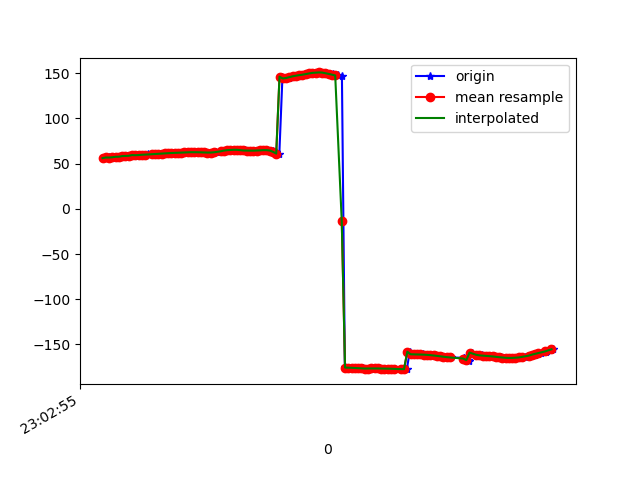

Source data for this figure (header and first rows):
1617836575327, 532218882397684, 56.159184, 19.597445, -29.762133
1617836575339, 532218901628454, 56.03, 19.43, -29.38
1617836575359, 532218920859224, 56.81, 20.28, -29
1617836575375, 532218940089994, 56.77, 20.14, -29.43
1617836575398, 532218959320764, 57.07, 20.2, -28.84
1617836575414, 532218978551534, 57.62, 20.76, -29.49
1617836575429, 532218997782304, 57.66, 20.55, -28.93
1617836575453, 532219017013074, 58.37, 21.23, -28.37
1617836575469, 532219036243844, 58.51, 21.38, -28.62
1617836575489, 532219055474614, 58.68, 21.51, -27.83
1617836575505, 532219074705384, 59.5, 22.61, -27.9
1617836575523, 532219093936154, 59.33, 22.58, -27.65
1617836575542, 532219113166924, 59.5, 23.13, -26.82
1617836575562, 532219132397694, 59.84, 24.15, -27.17
1617836575584, 532219151628464, 59.72, 24.64, -26.56
1617836575599, 532219170859234, 60.22, 25.8, -25.87
1617836575620, 532219190090004, 60.36, 26.29, -26.15
1617836575639, 532219209320774, 60.42, 26.41, -25.7
1617836575656, 532219228551544, 60.58, 26.55, -25.28
1617836575676, 532219247782314, 60.84, 26.76, -24.84
1617836575695, 532219267013084, 61.11, 27.02, -24.31
1617836575713, 532219286243854, 61.36, 27.29, -23.7
1617836575732, 532219305474624, 61.58, 27.58, -23
1617836575752, 532219324705394, 61.76, 27.9, -22.26
1617836575772, 532219343936164, 61.92, 28.22, -21.5
1617836575792, 532219363166934, 62.06, 28.55, -20.75
1617836575811, 532219382397704, 62.21, 28.91, -20.04
1617836575827, 532219401628474, 62.37, 29.38, -19.4
1617836575846, 532219420859244, 62.53, 29.97, -18.84
1617836575866, 532219440090014, 62.65, 30.59, -18.32
1617836575886, 532219459320784, 62.68, 31.08, -17.81
1617836575904, 532219478551554, 62.61, 31.37, -17.34
1617836575923, 532219497782324, 62.5, 31.48, -16.89
1617836575943, 532219517013094, 62.36, 31.49, -16.45
1617836575963, 532219536243864, 62.26, 31.47, -16.11
1617836575980, 532219555474634, 62.27, 31.53, -16.01
1617836576000, 532219574705404, 62.41, 31.53, -16.22
1617836576015, 532219593936174, 62.71, 31.11, -16.81
1617836576040, 532219613166944, 63.29, 30.1, -17.79
1617836576055, 532219632397714, 63.95, 28.34, -19.21
1617836576075, 532219651628484, 64.45, 25.77, -21.3
1617836576094, 532219670859254, 64.89, 22.26, -24.1
1617836576114, 532219690090024, 65.15, 17.94, -27.42
1617836576132, 532219709320794, 65.33, 13.41, -31.3
1617836576151, 532219728551564, 65.31, 8.989, -35.57
1617836576173, 532219747782334, 64.95, 4.811, -40.06
1617836576189, 532219767013104, 64.56, 1.236, -44.75
1617836576208, 532219786243874, 64.45, -1.551, -49.47
1617836576227, 532219805474644, 64.41, -3.96, -53.97
1617836576245, 532219824705414, 64.39, -6.023, -58.22
1617836576266, 532219843936184, 64.5, -7.679, -62.24
1617836576284, 532219863166954, 64.69, -8.996, -65.94
1617836576303, 532219882397724, 64.95, -10.04, -69.27
1617836576322, 532219901628494, 64.93, -11.14, -72.52
1617836576343, 532219920859264, 64.54, -12.35, -75.65
1617836576360, 532219940090034, 63.71, -13.62, -78.51
1617836576379, 532219959320804, 62.48, -14.86, -80.94
1617836576399, 532219978551574, 61.14, -15.92, -82.75
1617836576418, 532219997782344, 146.2, -16.96, -88.64
1617836576436, 532220017013114, 144.2, -17.09, -84.29
1617836576456, 532220036243884, 144.7, -17.17, -84.12
... 84 more rows
